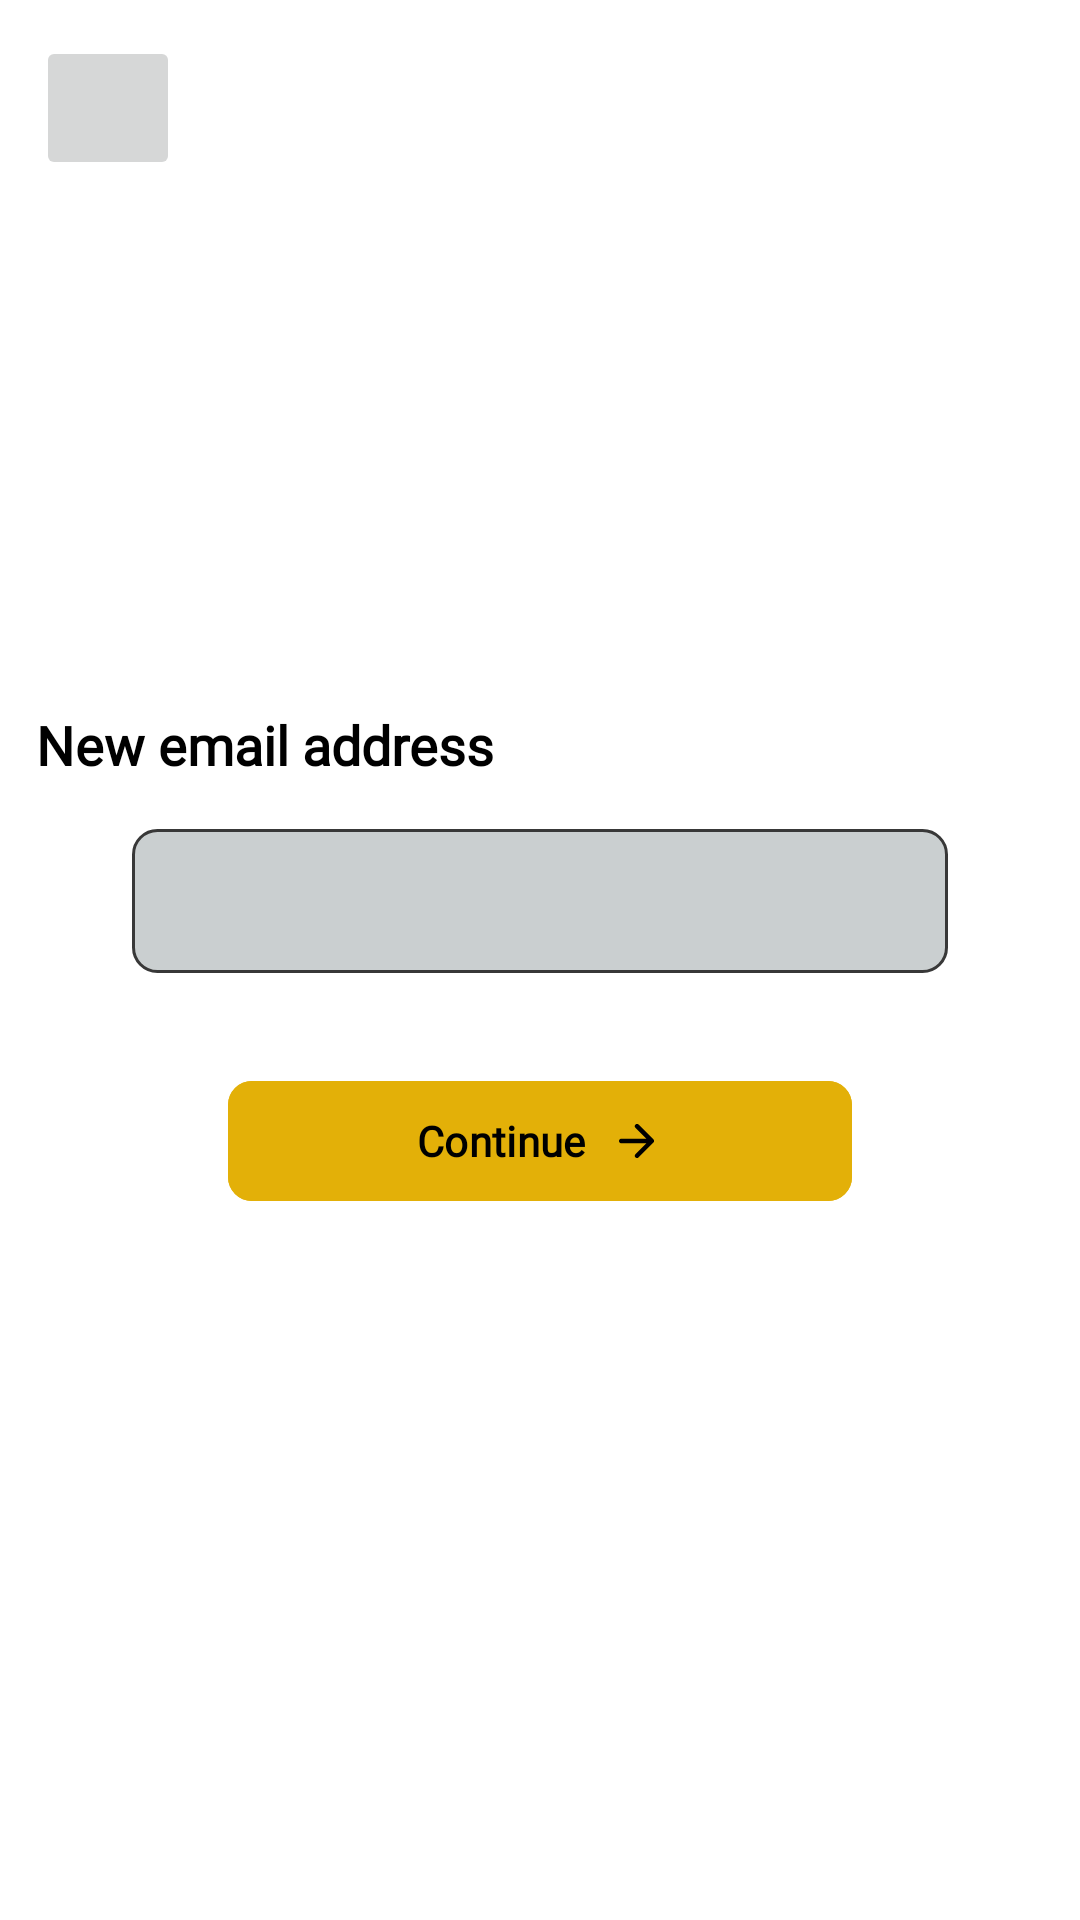

This screen was rendered from an Android layout file. Write that file and the resources it references.
<!-- AndroidManifest.xml: application theme Base.Theme.Locket -->
<!-- res/layout/change_email_screen.xml -->
<?xml version="1.0" encoding="utf-8"?>
<androidx.constraintlayout.widget.ConstraintLayout xmlns:android="http://schemas.android.com/apk/res/android"
    xmlns:app="http://schemas.android.com/apk/res-auto"
    android:id="@+id/layout_outer"
    android:layout_width="match_parent"
    android:layout_height="match_parent"
    android:background="?android:attr/windowBackground"
    android:padding="12dp">

    <ImageButton
        android:id="@+id/button_back"
        android:layout_width="48dp"
        android:layout_height="48dp"
        android:contentDescription="@string/text_back"
        android:src="@drawable/ic_arrow_back"
        app:layout_constraintStart_toStartOf="parent"
        app:layout_constraintTop_toTopOf="parent"
        app:tint="@color/white" />

    <androidx.constraintlayout.widget.ConstraintLayout
        android:id="@+id/layout_main"
        android:layout_width="match_parent"
        android:layout_height="wrap_content"
        app:layout_constraintBottom_toBottomOf="parent"
        app:layout_constraintTop_toTopOf="parent">

        <TextView
            android:id="@+id/text_new_email"
            android:layout_width="match_parent"
            android:layout_height="wrap_content"
            android:fontFamily="@font/inter"
            android:text="@string/text_new_email"
            android:textColor="?android:attr/textColor"
            android:textFontWeight="600"
            android:textSize="18sp"
            app:layout_constraintTop_toTopOf="parent" />

        <EditText
            android:id="@+id/field_email"
            android:layout_width="match_parent"
            android:layout_height="48dp"
            android:layout_marginHorizontal="32dp"
            android:layout_marginTop="16dp"
            android:background="@drawable/rounded_corner"
            android:fontFamily="@font/inter"
            android:gravity="center_vertical"
            android:paddingHorizontal="16dp"
            android:textColor="?android:attr/textColor"
            android:textFontWeight="200"
            app:layout_constraintTop_toBottomOf="@id/text_new_email" />

        <TextView
            android:id="@+id/text_error"
            android:layout_width="0dp"
            android:layout_height="wrap_content"
            android:layout_marginHorizontal="32dp"
            android:fontFamily="@font/inter"
            android:gravity="end"
            android:textColor="@color/tomato"
            android:textFontWeight="600"
            app:layout_constraintEnd_toEndOf="parent"
            app:layout_constraintStart_toStartOf="parent"
            app:layout_constraintTop_toBottomOf="@id/field_email" />

        <com.google.android.material.button.MaterialButton
            android:id="@+id/button_continue"
            android:layout_width="match_parent"
            android:layout_height="48dp"
            android:layout_marginHorizontal="64dp"
            android:layout_marginTop="32dp"
            android:backgroundTint="@color/gold"
            android:fontFamily="@font/inter"
            android:gravity="center"
            android:text="@string/text_continue"
            android:textColor="@color/black"
            android:textFontWeight="600"
            app:cornerRadius="8dp"
            app:icon="@drawable/ic_arrow_right"
            app:iconGravity="textEnd"
            app:iconTint="@color/black"
            app:layout_constraintTop_toBottomOf="@id/field_email" />

    </androidx.constraintlayout.widget.ConstraintLayout>

</androidx.constraintlayout.widget.ConstraintLayout>
<!-- resources referenced by this layout -->
<resources>
  <color name="black">#FF000000</color>
  <color name="gold">#FFE3B008</color>
  <color name="tomato">#FFFF7253</color>
  <color name="white">#FFFFFFFF</color>
  <!-- drawable ic_arrow_right (drawable) -->
  <vector xmlns:android="http://schemas.android.com/apk/res/android"
      android:width="24dp"
      android:height="24dp"
      android:viewportWidth="960"
      android:viewportHeight="960">
    <path
        android:pathData="M647,520L200,520q-17,0 -28.5,-11.5T160,480q0,-17 11.5,-28.5T200,440h447L451,244q-12,-12 -11.5,-28t12.5,-28q12,-11 28,-11.5t28,11.5l264,264q6,6 8.5,13t2.5,15q0,8 -2.5,15t-8.5,13L508,772q-11,11 -27.5,11T452,772q-12,-12 -12,-28.5t12,-28.5l195,-195Z"
        android:fillColor="#000000"/>
  </vector>
  <!-- drawable rounded_corner (drawable) -->
  <?xml version="1.0" encoding="utf-8"?>
  <shape xmlns:android="http://schemas.android.com/apk/res/android" >
      <stroke
          android:width="1dp"
          android:color="@color/slate" />
  
      <solid android:color="@color/very_light_gray" />
  
      <padding
          android:left="1dp"
          android:right="1dp"
          android:bottom="1dp"
          android:top="1dp" />
  
      <corners android:radius="8dp" />
  </shape>
  <string name="text_back">Back</string>
  <string name="text_continue">Continue</string>
  <string name="text_new_email">New email address</string>
  <style name="Base.Theme.Locket" parent="Theme.Material3.DayNight.NoActionBar">
          
  
          
          <item name="android:statusBarColor">@color/light_status_bar_color</item> 
  
          
          <item name="android:windowLightStatusBar">true</item> 
  
          
          <item name="colorPrimary">@color/light_primary</item>
  
          
          <item name="colorPrimaryVariant">@color/light_primary_variant</item>
  
          
          <item name="android:windowBackground">@color/light_window_background</item>
  
          
          <item name="android:textColor">@color/light_text_color</item>
  
          <item name="textColor">#FF000000</item>          
          <item name="textColorInverse">#FFFFFFFF</item>   
  
          <item name="editTextColor">#FF383838</item> 
  
      </style>
  <color name="slate">#FF383838</color>
  <color name="very_light_gray">#FFCACFD0</color>
  <color name="light_status_bar_color">#FFFFFF</color>
  <color name="light_primary">#6200EE</color>
  <color name="light_primary_variant">#3700B3</color>
  <color name="light_window_background">#FFFFFF</color>
  <color name="light_text_color">#000000</color>
</resources>
